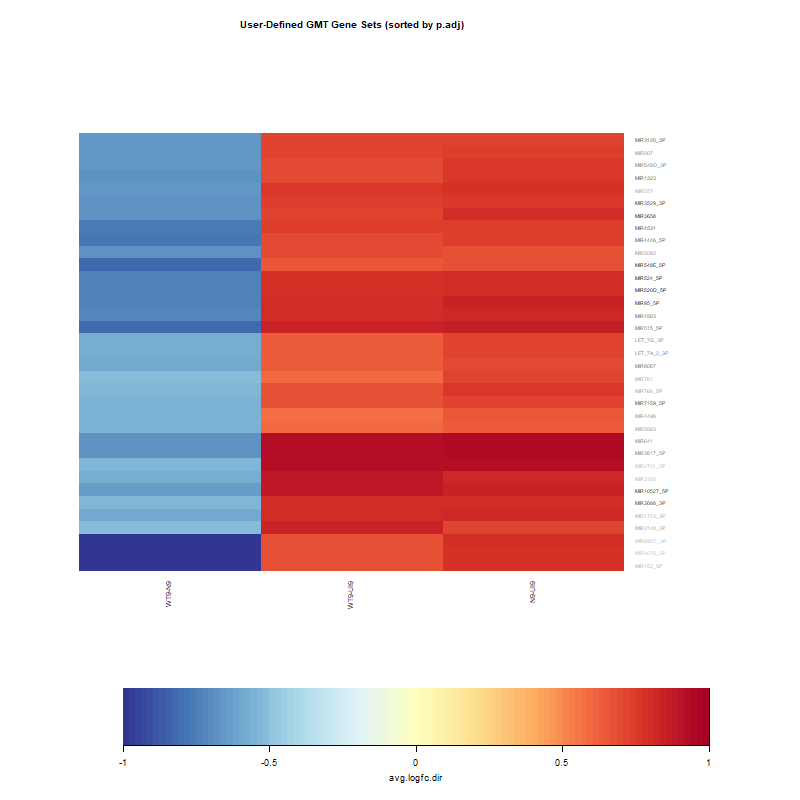

Source data for this figure (header and first rows):
, N9-UI9, WT9-UI9, WT9-N9
MIR520D_5P, 0.8077, 0.7872, -0.7377
MIR524_5P, 0.8077, 0.7872, -0.7377
MIR3658, 0.7977, 0.7292, -0.686
MIR548E_5P, 0.688, 0.6661, -0.8307
MIR95_5P, 0.8377, 0.7939, -0.75
MIR10527_5P, 0.8537, 0.8756, -0.6352
MIR3529_3P, 0.7637, 0.75, -0.6794
MIR3688_3P, 0.7938, 0.804, -0.5251
MIR4531, 0.746, 0.7387, -0.763
MIR7159_5P, 0.7129, 0.6808, -0.5553
MIR3120_3P, 0.7254, 0.7286, -0.6531
MIR1323, 0.7532, 0.6919, -0.6798
MIR4446_5P, 0.7386, 0.7008, -0.7781
MIR4503, 0.8237, 0.8109, -0.7133
MIR515_5P, 0.8575, 0.8484, -0.8166
MIR8067, 0.6949, 0.6314, -0.5842
MIR548O_3P, 0.7664, 0.7014, -0.6591
MIR3617_5P, 0.9419, 0.9318, -0.6679
MIR641, 0.9419, 0.9318, -0.6679
LET_7A_2_3P, 0.7114, 0.6381, -0.5671
LET_7G_3P, 0.7114, 0.6381, -0.5671
MIR507, 0.7316, 0.7273, -0.6658
MIR4496, 0.6651, 0.5775, -0.5474
MIR5093, 0.6774, 0.6991, -0.6834
MIR5683, 0.6318, 0.5877, -0.5478
MIR3140_3P, 0.7221, 0.8434, -0.5119
MIR766_5P, 0.7517, 0.6695, -0.5217
MIR761, 0.7209, 0.6043, -0.5071
MIR557, 0.7739, 0.7692, -0.6658
MIR4743_3P, 0.8293, 0.8009, -0.5942
MIR452_5P, 0.7829, 0.6859, -1.122
MIR3185, 0.8179, 0.8806, -0.5761
MIR4731_3P, 0.9256, 0.9336, -0.5322
MIR892C_3P, 0.7946, 0.683, -1.122
MIR4676_3P, 0.7875, 0.6748, -1.122
